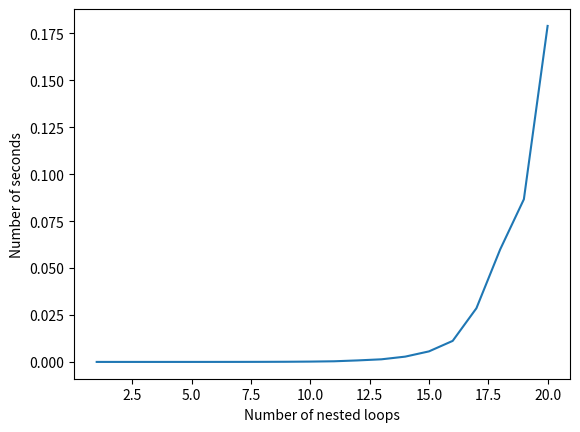

Generate this figure with matplotlib:
import time
import matplotlib.pyplot as plt

max_nested_loops = 20
loop_limit = 2


def num_nested_loops(num_loops, loop_iter):
    if num_loops >= 1:
        for i in range(1, loop_iter + 1, 1):
            # print(x, end=": ")
            num_nested_loops(num_loops - 1, loop_iter)
    else:
        # print("Hello")
        pass


times_list = []
global_start = time.time()
for i in range(1, max_nested_loops + 1):
    start = time.time()
    num_nested_loops(i, loop_limit)
    end = time.time()
    times_list.append(end - start)
global_end = time.time()
print("Total Duration:", global_end - global_start)

x = range(1, len(times_list) + 1)
plt.xlabel("Number of nested loops")
plt.ylabel("Number of seconds")
plt.plot(x, times_list)
plt.show()
